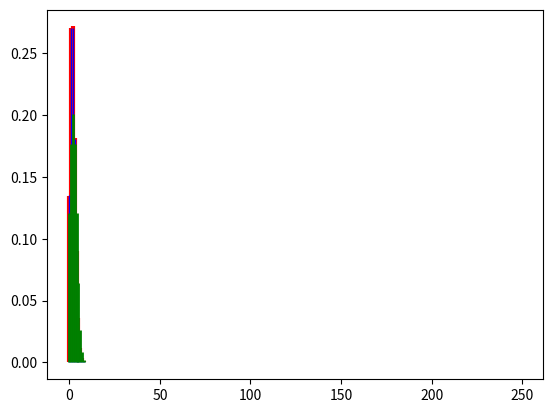

Recreate this plot in Python.
import matplotlib.pyplot as plt
from scipy.stats import distributions as dist 

i = range(250)
rvb = dist.binom(250 , 0.008)
rvp = dist.poisson(2)
rvn = dist.norm(2 , 1.984)

plt.vlines(i , 0 , rvb.pmf(i) , colors='r' , linestyles= '-' , linewidth = 3 , label='prob')
plt.vlines(i , 0 , rvp.pmf(i) , colors='b' , linestyles= '-' , linewidth = 1 , label='prob')
plt.vlines(i , 0 , rvn.pdf(i) , colors='g' , linestyles= '-' , linewidth = 2 , label='prob')
plt.show()